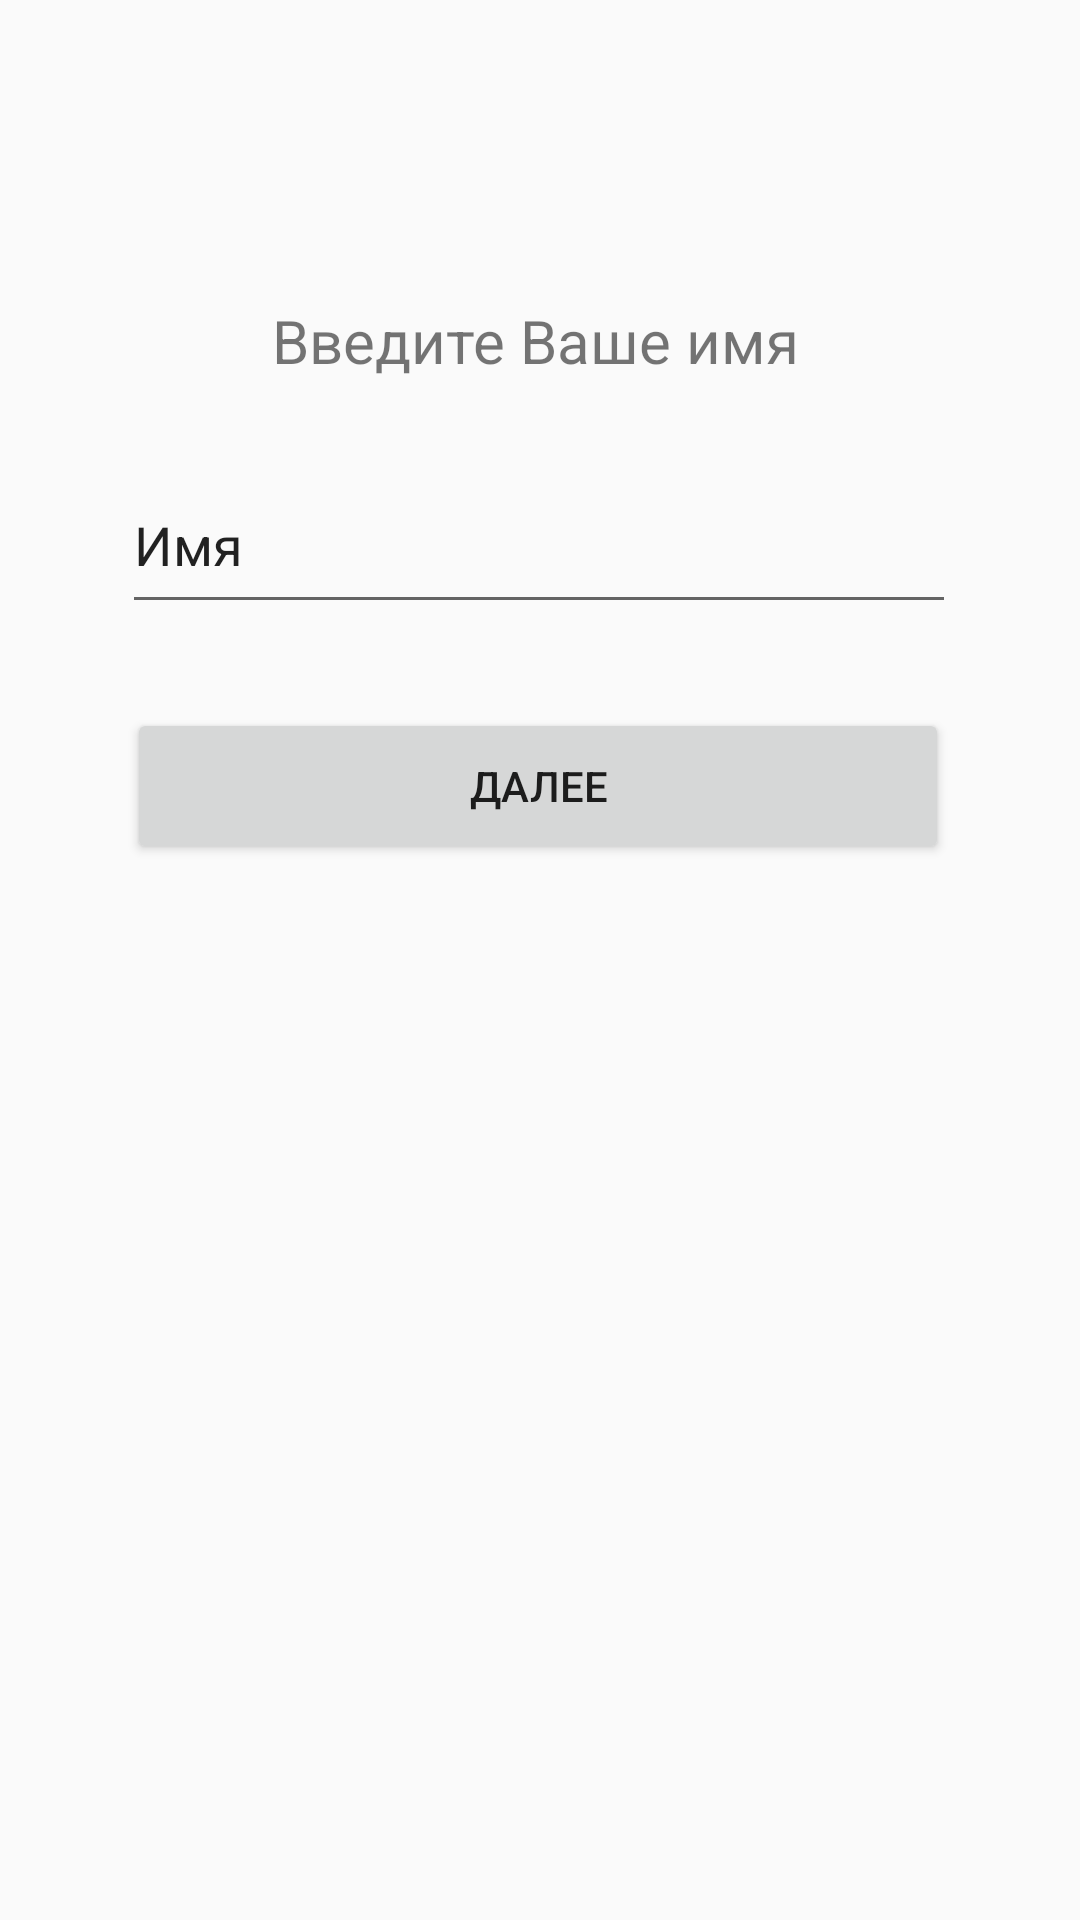

Android layout source for this screen:
<!-- AndroidManifest.xml: application theme Theme.FunStrategy -->
<!-- res/layout/activity_settings.xml -->
<?xml version="1.0" encoding="utf-8"?>
<androidx.constraintlayout.widget.ConstraintLayout xmlns:android="http://schemas.android.com/apk/res/android"
    xmlns:app="http://schemas.android.com/apk/res-auto"
    xmlns:tools="http://schemas.android.com/tools"
    android:layout_width="match_parent"
    android:layout_height="match_parent"
    tools:context=".SettingsActivity">

    <EditText
        android:id="@+id/source"
        android:layout_width="278dp"
        android:layout_height="56dp"
        android:layout_marginTop="24dp"
        android:ems="10"
        android:inputType="textPersonName"
        android:text="Имя"
        app:layout_constraintEnd_toEndOf="parent"
        app:layout_constraintHorizontal_bias="0.497"
        app:layout_constraintStart_toStartOf="parent"
        app:layout_constraintTop_toBottomOf="@+id/output" />

    <Button
        android:id="@+id/name_btn"
        android:layout_width="274dp"
        android:layout_height="52dp"
        android:layout_marginTop="28dp"
        android:onClick="handleText"
        android:text="Далее"
        app:layout_constraintEnd_toEndOf="parent"
        app:layout_constraintHorizontal_bias="0.492"
        app:layout_constraintStart_toStartOf="parent"
        app:layout_constraintTop_toBottomOf="@+id/source" />

    <TextView
        android:id="@+id/output"
        android:layout_width="179dp"
        android:layout_height="28dp"
        android:layout_marginTop="100dp"
        android:text="Введите Ваше имя"
        android:textSize="20sp"
        app:layout_constraintEnd_toEndOf="parent"
        app:layout_constraintStart_toStartOf="parent"
        app:layout_constraintTop_toTopOf="parent"
        tools:visibility="visible" />
</androidx.constraintlayout.widget.ConstraintLayout>
<!-- resources referenced by this layout -->
<resources>
  <style name="Theme.FunStrategy" parent="Theme.AppCompat.Light.NoActionBar">
          
          <item name="colorPrimary">@color/purple_500</item>
          <item name="colorPrimaryVariant">@color/purple_700</item>
          <item name="colorOnPrimary">@color/white</item>
          
          <item name="colorSecondary">@color/teal_200</item>
          <item name="colorSecondaryVariant">@color/teal_700</item>
          <item name="colorOnSecondary">@color/black</item>
          
          <item name="android:statusBarColor" tools:targetApi="l">?attr/colorPrimaryVariant</item>
          
          
          <item name="android:windowFullscreen">true</item>
  
  
      </style>
  <!-- not gathered from this repository: default colours our renderer supplied (Android Studio template values) -->
  <color name="purple_500">#FF6200EE</color>
  <color name="purple_700">#FF3700B3</color>
  <color name="teal_200">#FF03DAC5</color>
  <color name="teal_700">#FF018786</color>
  <color name="black">#FF000000</color>
  <color name="white">#FFFFFFFF</color>
</resources>
